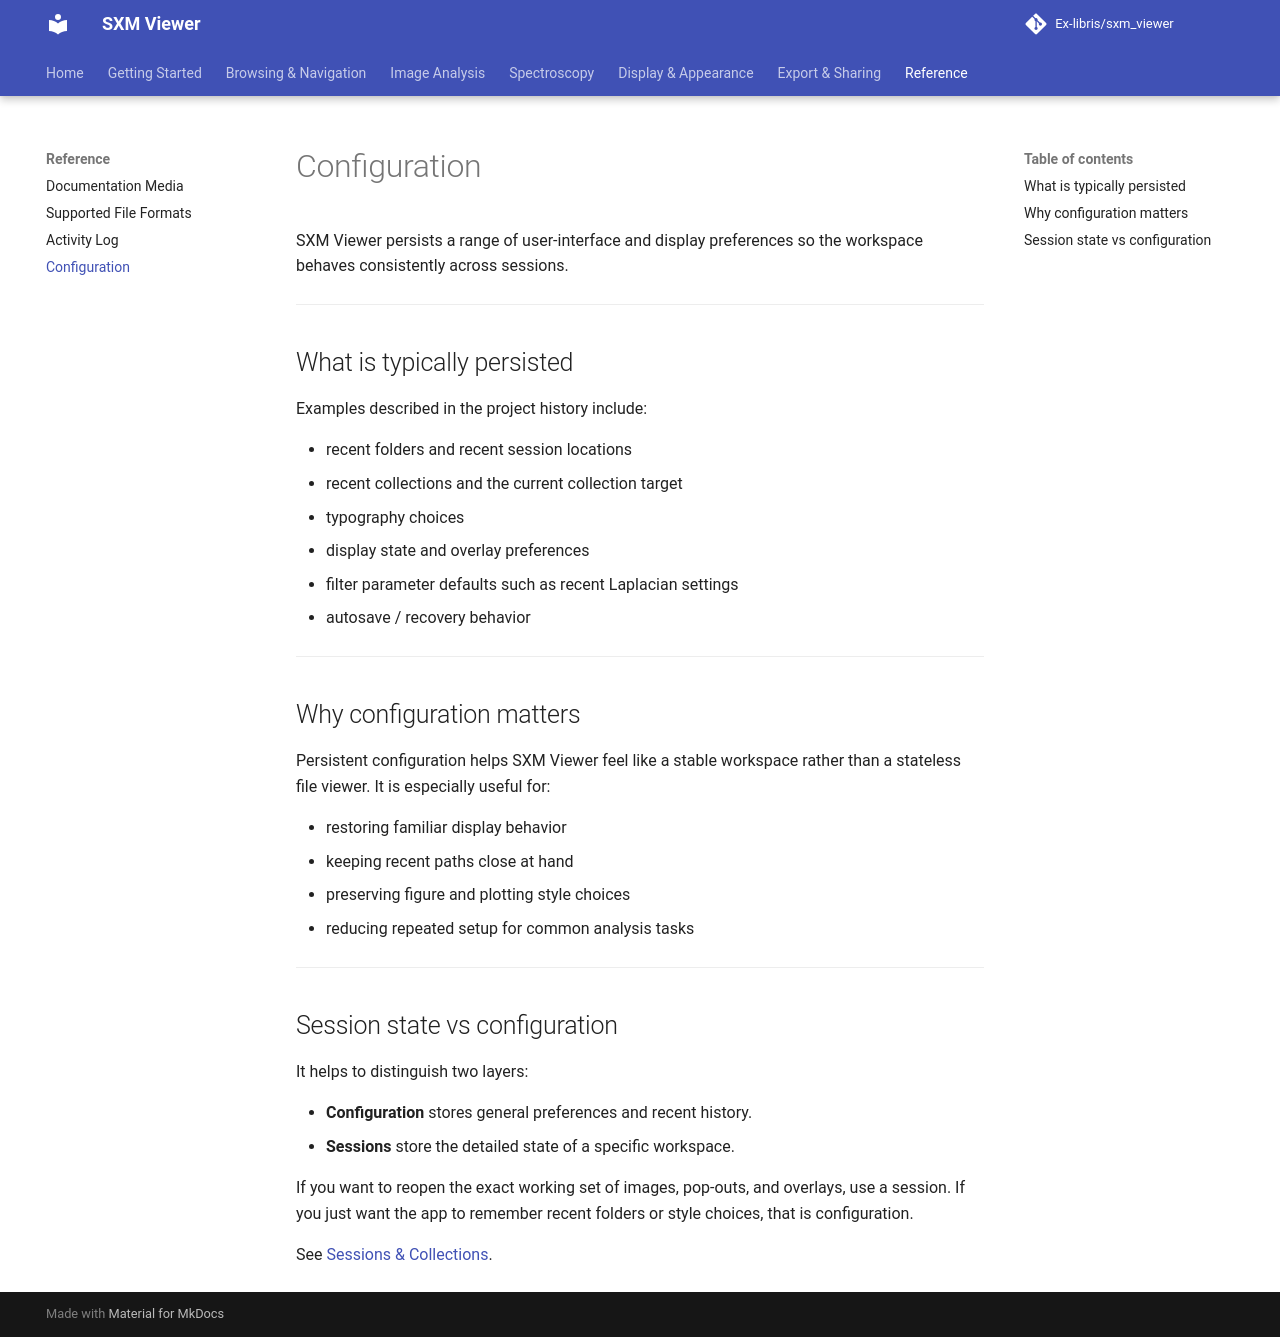

repository: Ex-libris/sxm_viewer · page: reference/configuration/index.html · generator: mkdocs

# Configuration

SXM Viewer persists a range of user-interface and display preferences so the workspace behaves consistently across sessions.

---

## What is typically persisted

Examples described in the project history include:

- recent folders and recent session locations
- recent collections and the current collection target
- typography choices
- display state and overlay preferences
- filter parameter defaults such as recent Laplacian settings
- autosave / recovery behavior

---

## Why configuration matters

Persistent configuration helps SXM Viewer feel like a stable workspace rather than a stateless file viewer. It is especially useful for:

- restoring familiar display behavior
- keeping recent paths close at hand
- preserving figure and plotting style choices
- reducing repeated setup for common analysis tasks

---

## Session state vs configuration

It helps to distinguish two layers:

- **Configuration** stores general preferences and recent history.
- **Sessions** store the detailed state of a specific workspace.

If you want to reopen the exact working set of images, pop-outs, and overlays, use a session. If you just want the app to remember recent folders or style choices, that is configuration.

See [Sessions & Collections](../browsing/sessions-and-collections.md).
